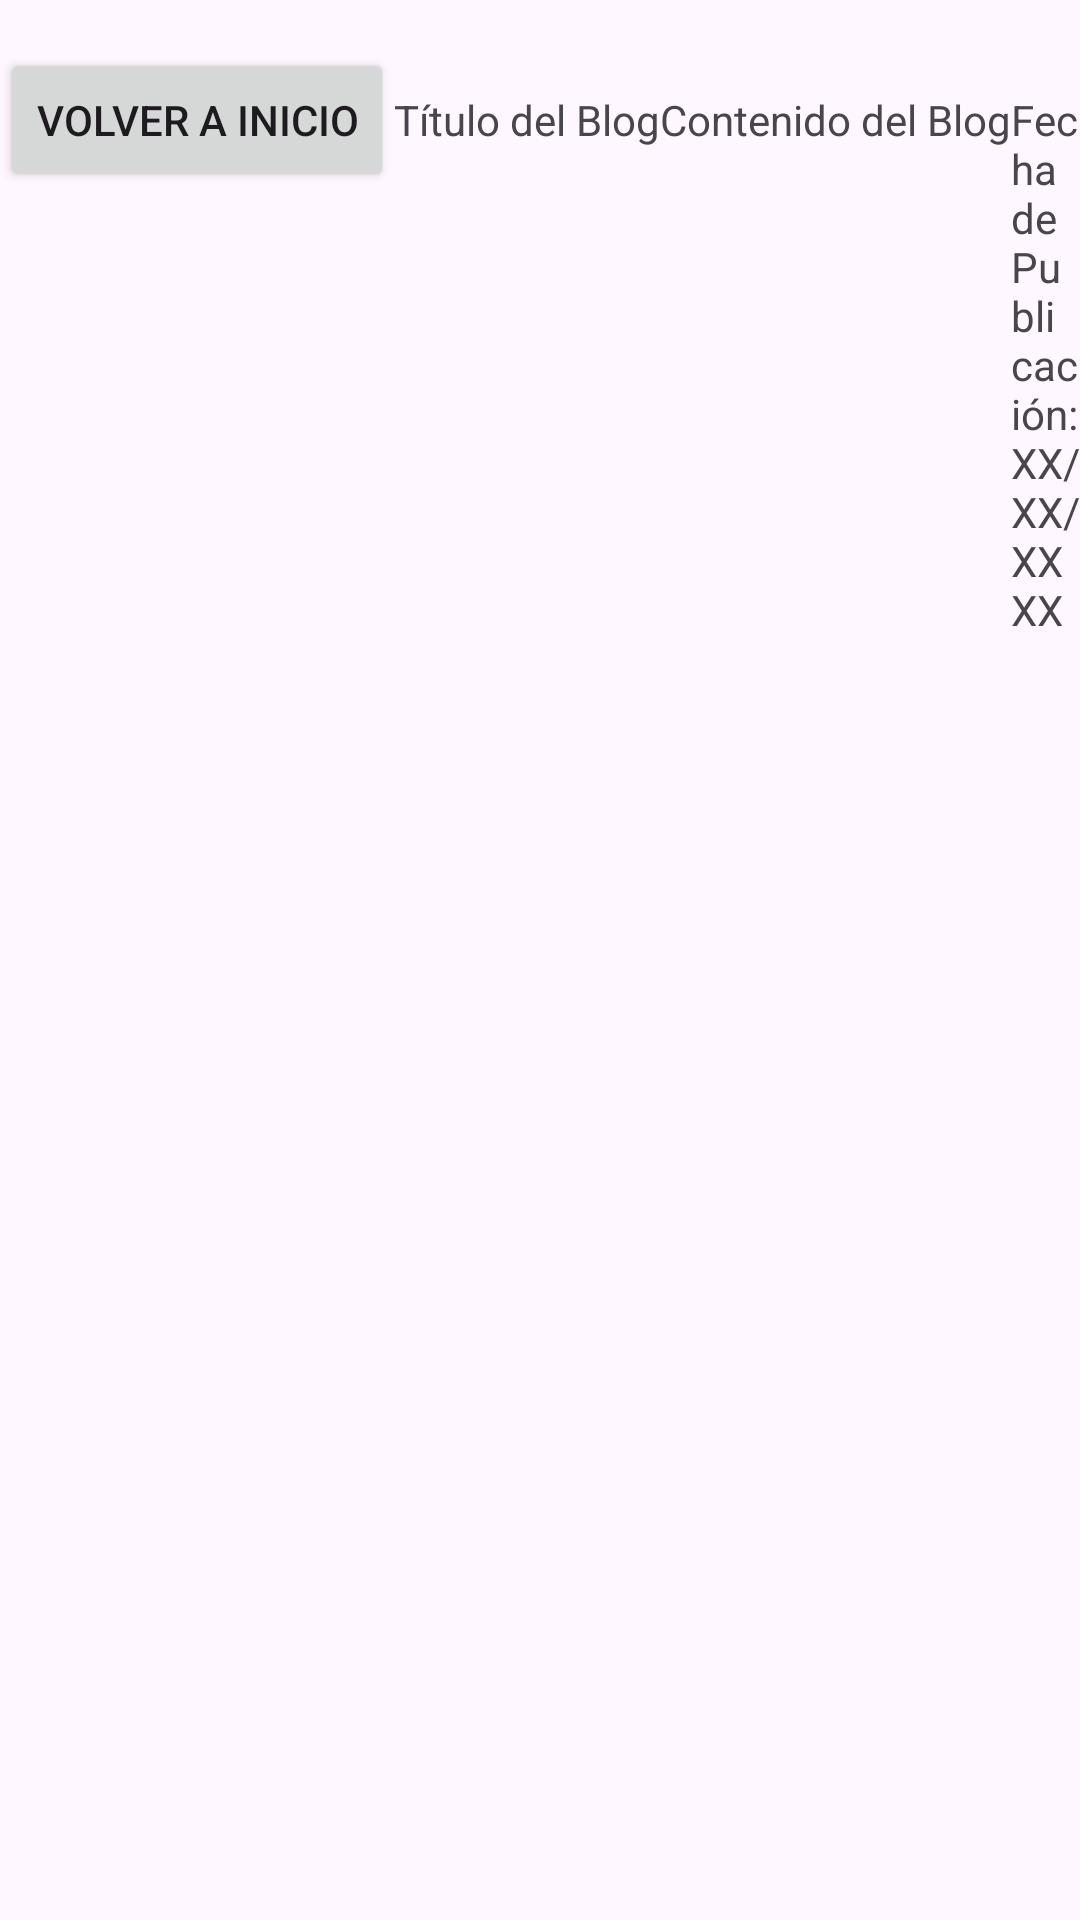

Android layout source for this screen:
<!-- AndroidManifest.xml: application theme Theme.EVO -->
<!-- res/layout/activity_blog.xml -->
<LinearLayout xmlns:android="http://schemas.android.com/apk/res/android"
    android:layout_width="match_parent"
    android:layout_height="match_parent">

    <Button
        android:id="@+id/btnBackToMain"
        android:layout_width="wrap_content"
        android:layout_height="wrap_content"
        android:text="Volver a Inicio"
        android:layout_below="@id/textDate"
        android:layout_marginTop="16dp"/>

    <TextView
        android:id="@+id/textTitleBlog"
        android:layout_width="wrap_content"
        android:layout_height="wrap_content"
        android:text="Título del Blog"
        android:layout_centerHorizontal="true"
        android:layout_marginTop="16dp"/>

    <TextView
        android:id="@+id/textContent"
        android:layout_width="wrap_content"
        android:layout_height="wrap_content"
        android:text="Contenido del Blog"
        android:layout_below="@id/textTitleBlog"
        android:layout_marginTop="16dp"/>

    <TextView
        android:id="@+id/textDate"
        android:layout_width="wrap_content"
        android:layout_height="wrap_content"
        android:text="Fecha de Publicación: XX/XX/XXXX"
        android:layout_below="@id/textContent"
        android:layout_marginTop="16dp"/>

</LinearLayout>
<!-- resources referenced by this layout -->
<resources>
  <style name="Theme.EVO" parent="Base.Theme.EVO" />
  <style name="Base.Theme.EVO" parent="Theme.Material3.DayNight.NoActionBar">
          
          
      </style>
</resources>
